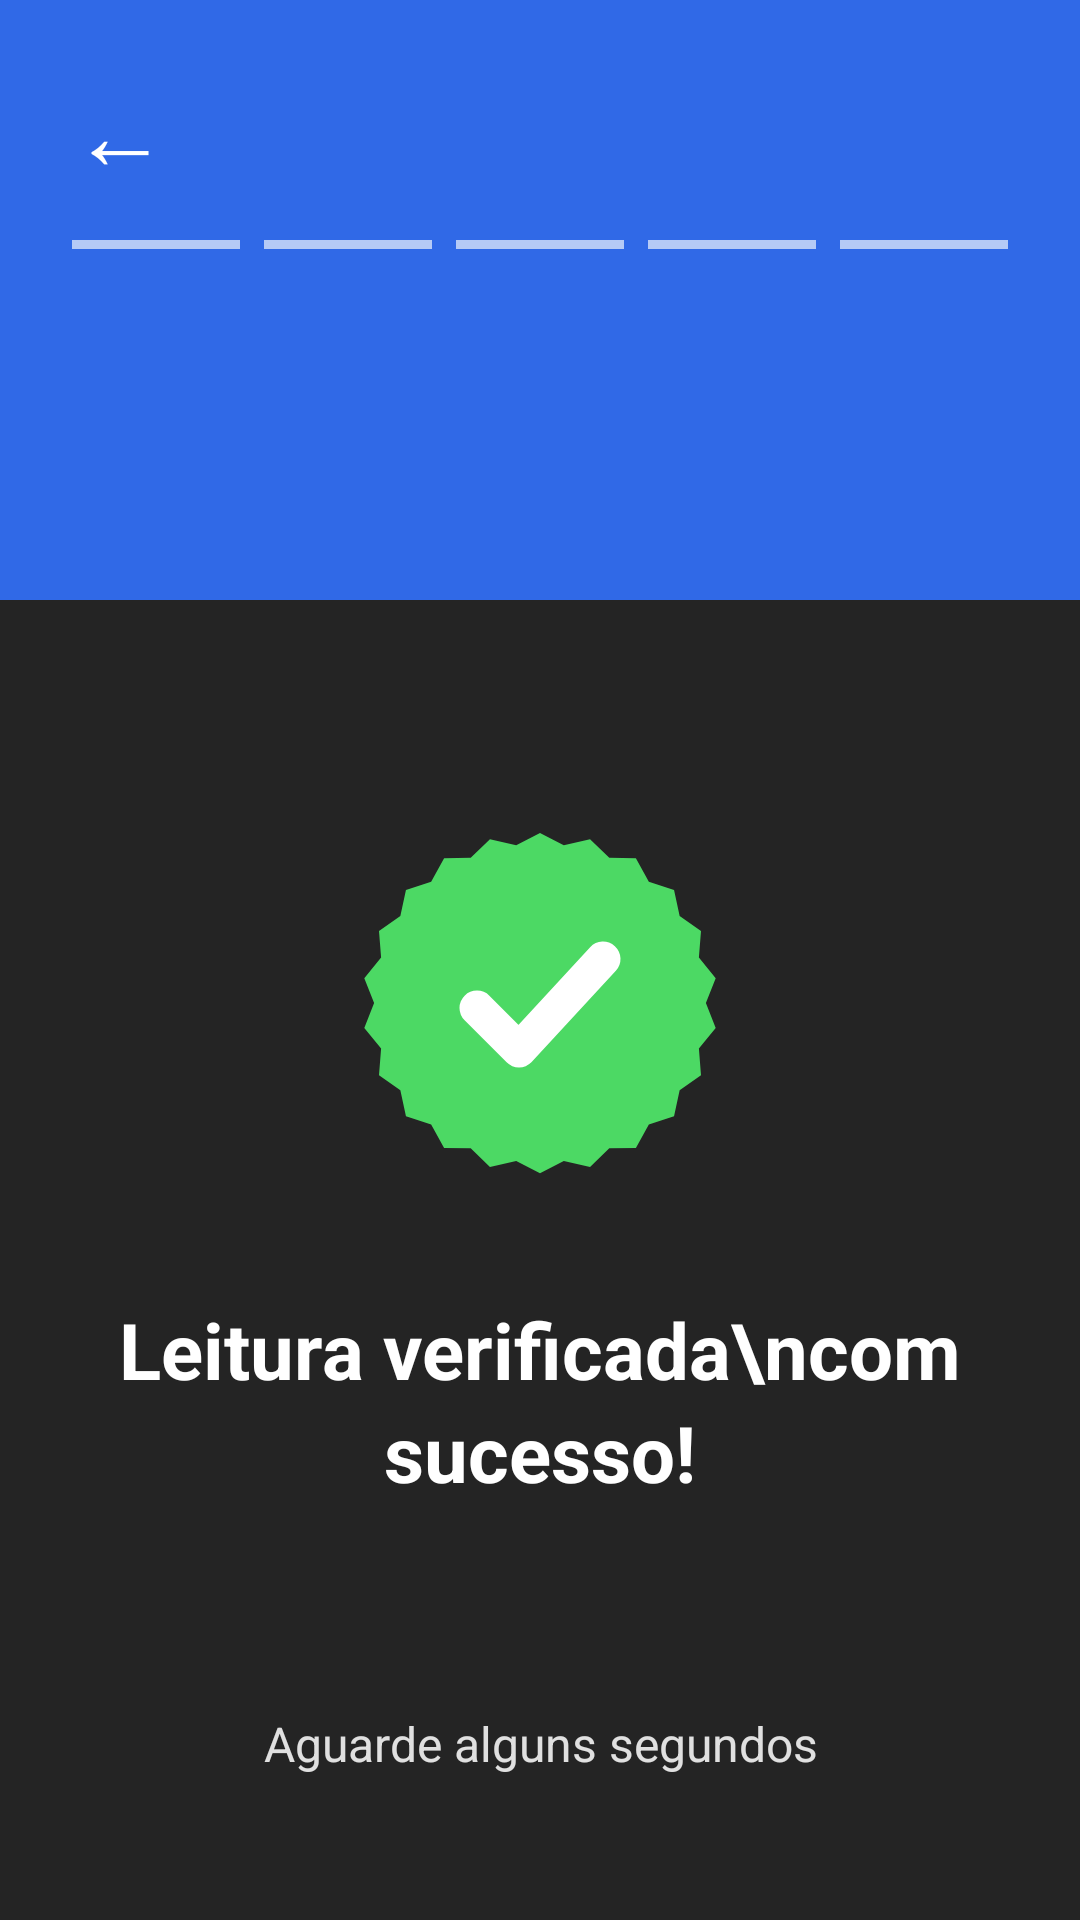

Layout XML and referenced resources for this Android screen:
<!-- AndroidManifest.xml: application theme Theme.Deltamobileapp.Starting -->
<!-- res/layout/fragment_qr_success.xml -->
<?xml version="1.0" encoding="utf-8"?>
<LinearLayout
    xmlns:android="http://schemas.android.com/apk/res/android"
    android:layout_width="match_parent"
    android:layout_height="match_parent"
    android:background="@color/auth_dark"
    android:orientation="vertical">

    <LinearLayout
        android:layout_width="match_parent"
        android:layout_height="200dp"
        android:background="@color/auth_blue"
        android:orientation="vertical"
        android:paddingStart="24dp"
        android:paddingEnd="24dp"
        android:paddingTop="20dp">
        <include layout="@layout/auth_step_header" />
    </LinearLayout>

    <LinearLayout
        android:layout_width="match_parent"
        android:layout_height="0dp"
        android:layout_weight="1"
        android:gravity="center"
        android:orientation="vertical"
        android:paddingHorizontal="32dp">

        <ImageView
            android:layout_width="140dp"
            android:layout_height="140dp"
            android:src="@drawable/auth_success_badge"
            android:importantForAccessibility="no" />

        <TextView
            android:layout_width="match_parent"
            android:layout_height="wrap_content"
            android:layout_marginTop="24dp"
            android:gravity="center"
            android:text="Leitura verificada\ncom sucesso!"
            android:textColor="@color/auth_white"
            android:textSize="26sp"
            android:textStyle="bold"
            android:lineSpacingExtra="4dp" />
    </LinearLayout>

    <TextView
        android:layout_width="match_parent"
        android:layout_height="wrap_content"
        android:gravity="center"
        android:text="Aguarde alguns segundos"
        android:textColor="#E0E0E0"
        android:textSize="16sp"
        android:paddingBottom="48dp" />
</LinearLayout>
<!-- res/layout/auth_step_header.xml (included above) -->
<?xml version="1.0" encoding="utf-8"?>
<LinearLayout
    xmlns:android="http://schemas.android.com/apk/res/android"
    android:layout_width="match_parent"
    android:layout_height="wrap_content"
    android:orientation="vertical">
    <TextView
        android:id="@+id/back_button"
        android:layout_width="48dp"
        android:layout_height="48dp"
        android:gravity="center_vertical"
        android:text="←"
        android:textColor="@color/auth_white"
        android:textSize="32sp"
        android:contentDescription="@string/auth_back" />
    <LinearLayout
        android:id="@+id/progress_row"
        android:layout_width="match_parent"
        android:layout_height="4dp"
        android:layout_marginTop="12dp"
        android:orientation="horizontal">
        <View
            android:id="@+id/progress_0"
            android:layout_width="0dp"
            android:layout_height="3dp"
            android:layout_weight="1"
            android:layout_marginEnd="8dp"
            android:background="@color/auth_muted" />
        <View
            android:id="@+id/progress_1"
            android:layout_width="0dp"
            android:layout_height="3dp"
            android:layout_weight="1"
            android:layout_marginEnd="8dp"
            android:background="@color/auth_muted" />
        <View
            android:id="@+id/progress_2"
            android:layout_width="0dp"
            android:layout_height="3dp"
            android:layout_weight="1"
            android:layout_marginEnd="8dp"
            android:background="@color/auth_muted" />
        <View
            android:id="@+id/progress_3"
            android:layout_width="0dp"
            android:layout_height="3dp"
            android:layout_weight="1"
            android:layout_marginEnd="8dp"
            android:background="@color/auth_muted" />
        <View android:id="@+id/progress_4" android:layout_width="0dp" android:layout_height="3dp" android:layout_weight="1" android:background="@color/auth_muted" />
    </LinearLayout>
        <TextView
            android:id="@+id/step_title"
            android:layout_width="match_parent"
            android:layout_height="wrap_content"
            android:layout_marginTop="34dp"
            android:textColor="@color/auth_white"
            android:textSize="@dimen/auth_title_size"
            android:textStyle="bold" />
        <TextView
            android:id="@+id/step_subtitle"
            android:layout_width="match_parent"
            android:layout_height="wrap_content"
            android:textColor="@color/auth_white"
            android:textSize="@dimen/auth_subtitle_size"
            android:textStyle="bold" />
        <TextView
        android:id="@+id/step_description"
        android:layout_width="match_parent"
        android:layout_height="wrap_content"
        android:layout_marginTop="3dp"
        android:textColor="@color/auth_white"
        android:textSize="12sp" />
</LinearLayout>
<!-- resources referenced by this layout -->
<resources>
  <color name="auth_blue">#3069E7</color>
  <color name="auth_dark">#242424</color>
  <color name="auth_muted">#B5CAF6</color>
  <color name="auth_white">#FFFFFF</color>
  <dimen name="auth_subtitle_size">18sp</dimen>
  <dimen name="auth_title_size">32sp</dimen>
  <!-- drawable auth_success_badge (drawable) -->
  <vector
      xmlns:android="http://schemas.android.com/apk/res/android"
      android:width="120dp"
      android:height="120dp"
      android:viewportWidth="120"
      android:viewportHeight="120">
      <path
          android:fillColor="#4CD964"
          android:pathData="M60,8 L66.8,11.5 L74.3,9.8 L79.8,15.1 L87.4,15.2 L91.1,21.9 L98.3,24.3 L99.9,31.7 L106,36 L105.4,43.6 L110.2,49.5 L107.4,56.6 L110.2,63.7 L105.4,69.6 L106,77.2 L99.9,81.5 L98.3,88.9 L91.1,91.3 L87.4,98 L79.8,98.1 L74.3,103.4 L66.8,101.7 L60,105.2 L53.2,101.7 L45.7,103.4 L40.2,98.1 L32.6,98 L28.9,91.3 L21.7,88.9 L20.1,81.5 L14,77.2 L14.6,69.6 L9.8,63.7 L12.6,56.6 L9.8,49.5 L14.6,43.6 L14,36 L20.1,31.7 L21.7,24.3 L28.9,21.9 L32.6,15.2 L40.2,15.1 L45.7,9.8 L53.2,11.5 Z" />
      <path
          android:fillColor="@android:color/transparent"
          android:strokeColor="#FFFFFF"
          android:strokeWidth="10"
          android:strokeLineCap="round"
          android:strokeLineJoin="round"
          android:pathData="M42,58 L54,70 L78,44" />
  </vector>
  <string name="auth_back">Voltar</string>
  <style name="Theme.Deltamobileapp.Starting" parent="Theme.SplashScreen">
          <item name="windowSplashScreenBackground">@color/splash_background</item>
          <item name="windowSplashScreenAnimatedIcon">@drawable/splash_system_icon</item>
          <item name="windowSplashScreenAnimationDuration">0</item>
          <item name="postSplashScreenTheme">@style/Theme.Deltamobileapp</item>
      </style>
  <color name="splash_background">#212121</color>
  <style name="Theme.Deltamobileapp" parent="Base.Theme.Deltamobileapp" />
  <style name="Base.Theme.Deltamobileapp" parent="Theme.Material3.DayNight.NoActionBar">
          <item name="android:windowBackground">@color/splash_background</item>
          <item name="android:statusBarColor">@color/splash_background</item>
          <item name="android:navigationBarColor">@color/splash_background</item>
          <item name="android:windowLightStatusBar">false</item>
          <item name="android:windowLightNavigationBar">false</item>
          <item name="android:enforceStatusBarContrast">false</item>
          <item name="android:enforceNavigationBarContrast">false</item>
      </style>
</resources>
